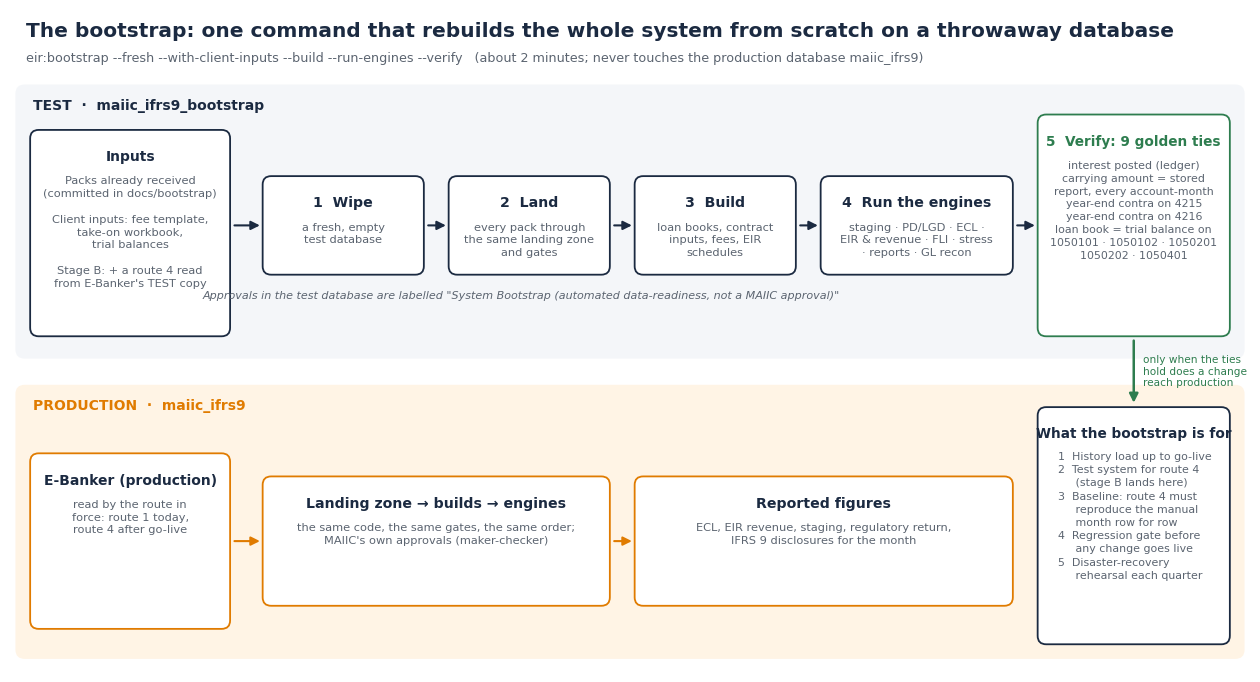

Generate this figure with matplotlib:
import matplotlib
matplotlib.use("Agg")
import matplotlib.pyplot as plt
from matplotlib.patches import FancyBboxPatch, FancyArrowPatch

OUT = r"C:\Users\wadza\OneDrive\2026\Projects\MAIIC\3. Project Execution\E-Banker Integration\Bootstrap - test harness and reference copy - diagram.png"
NAVY, ORANGE, GREY, GREEN, LIGHT, PALE = "#1B2A41", "#E07B00", "#5B6470", "#2E7D4F", "#F4F6F9", "#FFF4E5"
plt.rcParams["font.family"] = "Segoe UI"
fig, ax = plt.subplots(figsize=(16, 8.6), dpi=160)
ax.set_xlim(0, 160); ax.set_ylim(0, 86); ax.axis("off")

def box(x, y, w, h, title, body="", fc="white", ec=NAVY, tc=NAVY, lw=1.3, ts=10.2, bs=8.2):
    ax.add_patch(FancyBboxPatch((x, y), w, h, boxstyle="round,pad=0.4,rounding_size=1.1", fc=fc, ec=ec, lw=lw))
    ax.text(x + w / 2, y + h - 2.2, title, ha="center", va="top", fontsize=ts, color=tc, fontweight="bold")
    if body:
        ax.text(x + w / 2, y + h - 5.6, body, ha="center", va="top", fontsize=bs, color=GREY, linespacing=1.35)

def arrow(x1, y1, x2, y2, color=NAVY, lw=1.5, ls="-"):
    ax.add_patch(FancyArrowPatch((x1, y1), (x2, y2), arrowstyle="-|>", mutation_scale=13, color=color, lw=lw, linestyle=ls))

ax.text(2, 84.5, "The bootstrap: one command that rebuilds the whole system from scratch on a throwaway database",
        fontsize=14.5, fontweight="bold", color=NAVY, va="top")
ax.text(2, 80.6, "eir:bootstrap --fresh --with-client-inputs --build --run-engines --verify   (about 2 minutes; never touches the production database maiic_ifrs9)",
        fontsize=9.2, color=GREY, va="top", family="Consolas")

# lane band labels
ax.add_patch(FancyBboxPatch((1, 41), 158, 35, boxstyle="round,pad=0.3,rounding_size=1.2", fc=LIGHT, ec="none"))
ax.add_patch(FancyBboxPatch((1, 2), 158, 35, boxstyle="round,pad=0.3,rounding_size=1.2", fc=PALE, ec="none"))
ax.text(3, 74.5, "TEST  ·  maiic_ifrs9_bootstrap", fontsize=10, fontweight="bold", color=NAVY, va="top")
ax.text(3, 35.5, "PRODUCTION  ·  maiic_ifrs9", fontsize=10, fontweight="bold", color=ORANGE, va="top")

# test lane: inputs
box(3, 44, 25, 26, "Inputs", "Packs already received\n(committed in docs/bootstrap)\n\nClient inputs: fee template,\ntake-on workbook,\ntrial balances\n\nStage B: + a route 4 read\nfrom E-Banker's TEST copy", ts=10)
box(33, 52, 20, 12, "1  Wipe", "a fresh, empty\ntest database")
box(57, 52, 20, 12, "2  Land", "every pack through\nthe same landing zone\nand gates")
box(81, 52, 20, 12, "3  Build", "loan books, contract\ninputs, fees, EIR\nschedules")
box(105, 52, 24, 12, "4  Run the engines", "staging · PD/LGD · ECL ·\nEIR & revenue · FLI · stress\n· reports · GL recon")
box(133, 44, 24, 28, "5  Verify: 9 golden ties", "interest posted (ledger)\ncarrying amount = stored\nreport, every account-month\nyear-end contra on 4215\nyear-end contra on 4216\nloan book = trial balance on\n1050101 · 1050102 · 1050201\n1050202 · 1050401", ec=GREEN, tc=GREEN, ts=9.8, bs=7.9)
for x1, x2 in [(28.6, 32.6), (53.6, 56.6), (77.6, 80.6), (101.6, 104.6), (129.6, 132.6)]:
    arrow(x1, 58, x2, 58)
ax.text(66, 48.5, "Approvals in the test database are labelled \"System Bootstrap (automated data-readiness, not a MAIIC approval)\"",
        ha="center", fontsize=8, color=GREY, style="italic")

# production lane
box(3, 6, 25, 22, "E-Banker (production)", "read by the route in\nforce: route 1 today,\nroute 4 after go-live", ec=ORANGE, ts=10)
box(33, 9, 44, 16, "Landing zone → builds → engines", "the same code, the same gates, the same order;\nMAIIC's own approvals (maker-checker)", ec=ORANGE)
box(81, 9, 48, 16, "Reported figures", "ECL, EIR revenue, staging, regulatory return,\nIFRS 9 disclosures for the month", ec=ORANGE)
arrow(28.6, 17, 32.6, 17, color=ORANGE); arrow(77.6, 17, 80.6, 17, color=ORANGE)

# the four roles, linking lanes
box(133, 4, 24, 30, "What the bootstrap is for", "", ec=NAVY, ts=9.8)
ax.text(135.2, 28.6, "1  History load up to go-live\n2  Test system for route 4\n     (stage B lands here)\n3  Baseline: route 4 must\n     reproduce the manual\n     month row for row\n4  Regression gate before\n     any change goes live\n5  Disaster-recovery\n     rehearsal each quarter",
        ha="left", va="top", fontsize=7.9, color=GREY, linespacing=1.4)
arrow(145, 43.4, 145, 34.6, color=GREEN, lw=1.8)
ax.text(146.2, 39, "only when the ties\nhold does a change\nreach production", fontsize=7.6, color=GREEN, va="center")

fig.savefig(OUT, bbox_inches="tight", facecolor="white")
print("saved", OUT)
